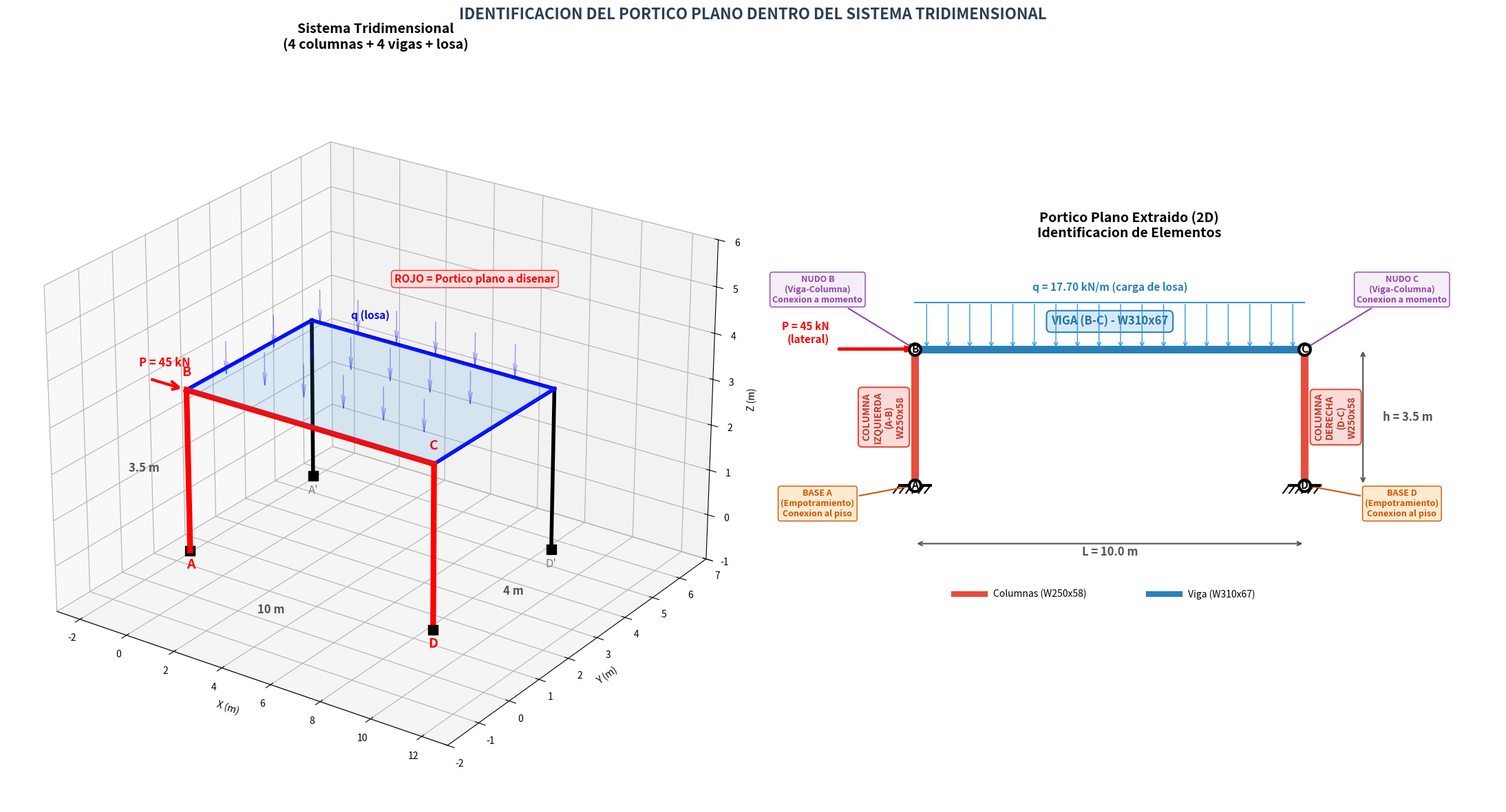

The matplotlib source for this figure:
# -*- coding: utf-8 -*-
"""Diagrama 3D del sistema tridimensional y extraccion del portico plano."""
import sys, io
sys.stdout = io.TextIOWrapper(sys.stdout.buffer, encoding='utf-8')

import matplotlib
matplotlib.use('Agg')
import matplotlib.pyplot as plt
from mpl_toolkits.mplot3d import Axes3D
from mpl_toolkits.mplot3d.art3d import Poly3DCollection
import numpy as np

fig = plt.figure(figsize=(22, 12))

# ═══════════════════════════════════════════════════════════
# PANEL 1: Vista 3D del sistema tridimensional
# ═══════════════════════════════════════════════════════════
ax1 = fig.add_subplot(1, 2, 1, projection='3d')
ax1.set_title('Sistema Tridimensional\n(4 columnas + 4 vigas + losa)', fontsize=14, fontweight='bold', pad=20)

Lx = 10.0  # luz larga
Ly = 4.0   # luz corta
h = 3.5    # altura columnas

# Columnas (4 esquinas)
cols = [(0,0), (Lx,0), (Lx,Ly), (0,Ly)]
for (x, y) in cols:
    ax1.plot([x, x], [y, y], [0, h], 'k-', linewidth=4, zorder=5)
    # Base (empotramiento)
    ax1.scatter([x], [y], [0], c='black', s=100, marker='s', zorder=6)

# Vigas (4 perimetrales)
vigas = [
    ((0,0,h), (Lx,0,h)),      # viga frontal (10m)
    ((Lx,0,h), (Lx,Ly,h)),    # viga derecha (4m)
    ((Lx,Ly,h), (0,Ly,h)),    # viga trasera (10m)
    ((0,Ly,h), (0,0,h)),      # viga izquierda (4m)
]
for (p1, p2) in vigas:
    ax1.plot([p1[0],p2[0]], [p1[1],p2[1]], [p1[2],p2[2]], 'b-', linewidth=4, zorder=5)

# Losa (plano semitransparente)
verts = [[(0,0,h), (Lx,0,h), (Lx,Ly,h), (0,Ly,h)]]
losa = Poly3DCollection(verts, alpha=0.15, facecolor='#3498DB', edgecolor='#2980B9', linewidth=1)
ax1.add_collection3d(losa)

# Portico a disenar resaltado (frontal, en rojo)
ax1.plot([0, 0], [0, 0], [0, h], 'r-', linewidth=6, zorder=7)
ax1.plot([Lx, Lx], [0, 0], [0, h], 'r-', linewidth=6, zorder=7)
ax1.plot([0, Lx], [0, 0], [h, h], 'r-', linewidth=6, zorder=7)

# Flechas P (lateral)
ax1.quiver(-1.5, 0, h, 1.2, 0, 0, color='red', arrow_length_ratio=0.3, linewidth=3, zorder=8)
ax1.text(-2, 0, h+0.2, 'P = 45 kN', fontsize=12, color='red', fontweight='bold')

# Flechas carga distribuida sobre losa
for xi in np.linspace(1, 9, 6):
    for yi in np.linspace(0.5, 3.5, 3):
        ax1.quiver(xi, yi, h+1, 0, 0, -0.7, color='blue', alpha=0.4, arrow_length_ratio=0.4, linewidth=1)
ax1.text(5, 2, h+1.5, 'q (losa)', fontsize=11, color='blue', ha='center', fontweight='bold')

# Etiquetas de nodos
ax1.text(0, 0, -0.4, 'A', fontsize=14, fontweight='bold', color='red', ha='center')
ax1.text(0, 0, h+0.3, 'B', fontsize=14, fontweight='bold', color='red', ha='center')
ax1.text(Lx, 0, h+0.3, 'C', fontsize=14, fontweight='bold', color='red', ha='center')
ax1.text(Lx, 0, -0.4, 'D', fontsize=14, fontweight='bold', color='red', ha='center')
ax1.text(0, Ly, -0.4, "A'", fontsize=12, color='gray', ha='center')
ax1.text(Lx, Ly, -0.4, "D'", fontsize=12, color='gray', ha='center')

# Cotas
ax1.text(5, -1.2, 0, '10 m', fontsize=12, color='#555', ha='center', fontweight='bold')
ax1.text(Lx+0.8, 2, 0, '4 m', fontsize=12, color='#555', ha='center', fontweight='bold', rotation=90)
ax1.text(-1.2, -0.5, h/2, '3.5 m', fontsize=12, color='#555', ha='center', fontweight='bold')

# Leyenda
ax1.text(5, Ly+1.5, h+1, 'ROJO = Portico plano a disenar', fontsize=11,
         color='red', ha='center', fontweight='bold',
         bbox=dict(boxstyle='round,pad=0.3', fc='#FADBD8', ec='red', alpha=0.8))

ax1.set_xlabel('X (m)')
ax1.set_ylabel('Y (m)')
ax1.set_zlabel('Z (m)')
ax1.set_xlim(-3, 13)
ax1.set_ylim(-2, 7)
ax1.set_zlim(-1, 6)
ax1.view_init(elev=25, azim=-55)
ax1.grid(True, alpha=0.2)

# ═══════════════════════════════════════════════════════════
# PANEL 2: Portico plano extraido (2D) con identificacion
# ═══════════════════════════════════════════════════════════
ax2 = fig.add_subplot(1, 2, 2)
ax2.set_title('Portico Plano Extraido (2D)\nIdentificacion de Elementos', fontsize=14, fontweight='bold', pad=15)

# Columna izquierda A-B
ax2.plot([0, 0], [0, h], color='#E74C3C', linewidth=8, solid_capstyle='round', zorder=3)
ax2.text(-0.8, h/2, 'COLUMNA\nIZQUIERDA\n(A-B)\nW250x58', fontsize=10, ha='center', va='center',
         fontweight='bold', color='#C0392B', rotation=90,
         bbox=dict(boxstyle='round,pad=0.4', fc='#FADBD8', ec='#E74C3C', lw=1.5))

# Columna derecha D-C
ax2.plot([10, 10], [0, h], color='#E74C3C', linewidth=8, solid_capstyle='round', zorder=3)
ax2.text(10.8, h/2, 'COLUMNA\nDERECHA\n(D-C)\nW250x58', fontsize=10, ha='center', va='center',
         fontweight='bold', color='#C0392B', rotation=90,
         bbox=dict(boxstyle='round,pad=0.4', fc='#FADBD8', ec='#E74C3C', lw=1.5))

# Viga B-C
ax2.plot([0, 10], [h, h], color='#2980B9', linewidth=8, solid_capstyle='round', zorder=3)
ax2.text(5, h+0.55, 'VIGA (B-C) - W310x67', fontsize=12, ha='center', va='bottom',
         fontweight='bold', color='#2471A3',
         bbox=dict(boxstyle='round,pad=0.4', fc='#D6EAF8', ec='#2980B9', lw=1.5))

# Nodos
for x, y, name, desc in [(0,0,'A','Empotramiento'), (0,h,'B','Nudo rígido'),
                           (10,h,'C','Nudo rígido'), (10,0,'D','Empotramiento')]:
    ax2.plot(x, y, 'ko', markersize=14, zorder=5)
    ax2.plot(x, y, 'wo', markersize=8, zorder=6)
    ax2.text(x, y, name, fontsize=11, ha='center', va='center', fontweight='bold', zorder=7)

# Descripciones de nodos
ax2.annotate('NUDO B\n(Viga-Columna)\nConexion a momento', xy=(0, h), xytext=(-2.5, h+1.2),
            fontsize=9, ha='center', color='#8E44AD', fontweight='bold',
            arrowprops=dict(arrowstyle='->', color='#8E44AD', lw=1.5),
            bbox=dict(boxstyle='round,pad=0.3', fc='#F5EEF8', ec='#8E44AD'))
ax2.annotate('NUDO C\n(Viga-Columna)\nConexion a momento', xy=(10, h), xytext=(12.5, h+1.2),
            fontsize=9, ha='center', color='#8E44AD', fontweight='bold',
            arrowprops=dict(arrowstyle='->', color='#8E44AD', lw=1.5),
            bbox=dict(boxstyle='round,pad=0.3', fc='#F5EEF8', ec='#8E44AD'))
ax2.annotate('BASE A\n(Empotramiento)\nConexion al piso', xy=(0, 0), xytext=(-2.5, -0.8),
            fontsize=9, ha='center', color='#D35400', fontweight='bold',
            arrowprops=dict(arrowstyle='->', color='#D35400', lw=1.5),
            bbox=dict(boxstyle='round,pad=0.3', fc='#FDEBD0', ec='#D35400'))
ax2.annotate('BASE D\n(Empotramiento)\nConexion al piso', xy=(10, 0), xytext=(12.5, -0.8),
            fontsize=9, ha='center', color='#D35400', fontweight='bold',
            arrowprops=dict(arrowstyle='->', color='#D35400', lw=1.5),
            bbox=dict(boxstyle='round,pad=0.3', fc='#FDEBD0', ec='#D35400'))

# Apoyos empotrados
for xb in [0, 10]:
    ax2.plot([xb-0.4, xb+0.4], [0, 0], 'k-', linewidth=3, zorder=4)
    for xi in np.linspace(xb-0.4, xb+0.4, 6):
        ax2.plot([xi, xi-0.15], [0, -0.2], 'k-', linewidth=1.5)

# Carga distribuida
for xi in np.linspace(0.3, 9.7, 18):
    ax2.annotate('', xy=(xi, h), xytext=(xi, h+1.2),
                arrowprops=dict(arrowstyle='->', color='#3498DB', lw=1))
ax2.plot([0, 10], [h+1.2, h+1.2], color='#3498DB', linewidth=1.5)
ax2.text(5, h+1.5, 'q = 17.70 kN/m (carga de losa)', fontsize=11, ha='center',
         color='#2980B9', fontweight='bold')

# Carga lateral
ax2.annotate('', xy=(0, h), xytext=(-2, h),
            arrowprops=dict(arrowstyle='->', color='red', lw=3.5))
ax2.text(-2.2, h+0.15, 'P = 45 kN\n(lateral)', fontsize=11, color='red', fontweight='bold', ha='right')

# Cotas
ax2.annotate('', xy=(0, -1.5), xytext=(10, -1.5),
            arrowprops=dict(arrowstyle='<->', color='#555', lw=1.5))
ax2.text(5, -1.8, 'L = 10.0 m', fontsize=12, ha='center', color='#555', fontweight='bold')
ax2.annotate('', xy=(11.5, 0), xytext=(11.5, h),
            arrowprops=dict(arrowstyle='<->', color='#555', lw=1.5))
ax2.text(12, h/2, 'h = 3.5 m', fontsize=12, ha='left', va='center', color='#555', fontweight='bold')

# Leyenda de colores
legend_y = -2.8
ax2.plot([1, 1.8], [legend_y, legend_y], color='#E74C3C', linewidth=6)
ax2.text(2, legend_y, 'Columnas (W250x58)', fontsize=10, va='center')
ax2.plot([6, 6.8], [legend_y, legend_y], color='#2980B9', linewidth=6)
ax2.text(7, legend_y, 'Viga (W310x67)', fontsize=10, va='center')

ax2.set_xlim(-4, 15)
ax2.set_ylim(-3.5, h+2.5)
ax2.set_aspect('equal')
ax2.axis('off')

fig.suptitle('IDENTIFICACION DEL PORTICO PLANO DENTRO DEL SISTEMA TRIDIMENSIONAL',
             fontsize=16, fontweight='bold', y=0.98, color='#2C3E50')
fig.tight_layout(rect=[0, 0, 1, 0.95])
fig.savefig('Portico_3D_y_2D.png', dpi=150, bbox_inches='tight', facecolor='white')
plt.close()
print("Diagrama guardado: Portico_3D_y_2D.png")
